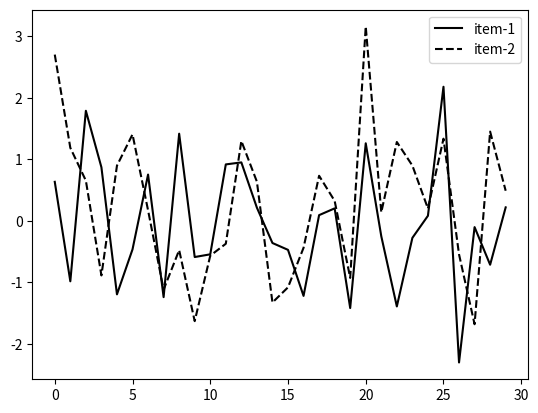

Source code (Python):
import numpy

import matplotlib.pyplot as plt

fig, ax = plt.subplots(1,1)

line1, = ax.plot(numpy.random.randn(30), 'k', label='item-1')

line2, = ax.plot(numpy.random.randn(30), 'k--')

line2.set_label('item-2')

ax.legend()

ax.legend((line1, line2), ('item-1', 'item-2'))

ax.legend(loc='upper right')

ax.legend(loc='best')

